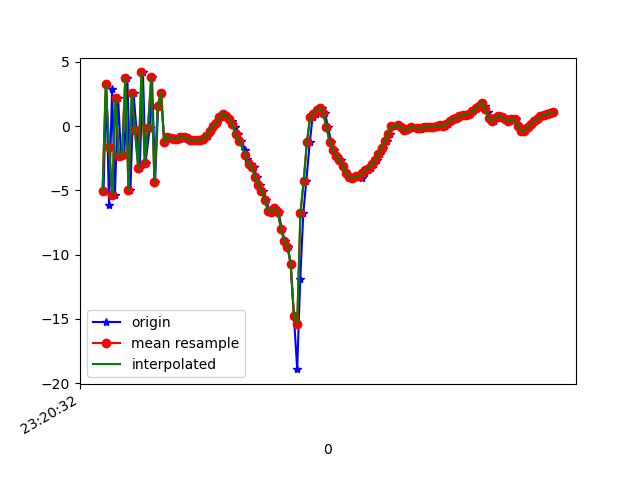

Values plotted in this chart, from the file beside it:
1617837632846, 533276400995683, -5.078574, 0.29208422, -6.388171
1617837632863, 533276420226453, 3.274, 1.687, 6.904
1617837632880, 533276439457223, -6.158, 0.2073, -3.444
1617837632899, 533276458687993, 2.918, 2.052, 2.441
1617837632916, 533276477918763, -5.348, 0.5828, 2.502
1617837632936, 533276497149533, 2.165, 1.79, -3.595
1617837632954, 533276516380303, -2.298, 1.309, 8.172
1617837632974, 533276535611073, -2.256, 1.27, -7.434
1617837632993, 533276554841843, 3.732, 2.613, 6.988
1617837633012, 533276574072613, -4.962, 0.7917, -0.01008
1617837633031, 533276593303383, 2.541, 2.209, -3.412
1617837633050, 533276612534153, -0.3288, 1.552, 8.989
1617837633069, 533276631764923, -3.287, 1.056, -5.93
1617837633089, 533276650995693, 4.171, 2.358, 3.346
1617837633105, 533276670226463, -2.854, 1.009, 5.209
1617837633131, 533276689584971, -0.1245, 1.23, -6.637
1617837633145, 533276708815741, 3.783, 1.948, 7.662
1617837633164, 533276728046511, -4.327, 0.07564, 2.461
1617837633183, 533276747277281, 1.58, 0.8755, -5.068
1617837633201, 533276766508051, 2.598, 0.5109, 9.421
1617837633221, 533276785738821, -1.276, -1.301, 3.927
1617837633240, 533276804969591, -0.8395, -1.134, 2.839
1617837633260, 533276824200361, -0.9433, -0.895, 2.422
1617837633278, 533276843431131, -0.8907, -0.8072, 2.351
1617837633297, 533276862661901, -1.007, -0.7332, 2.02
1617837633317, 533276881892671, -1.025, 0.1555, 1.571
1617837633335, 533276901123441, -0.8531, 0.9484, 0.9483
1617837633353, 533276920354211, -0.8143, 1.31, 0.5697
1617837633373, 533276939584981, -0.9598, 1.037, 0.6062
1617837633393, 533276958815751, -1.076, 0.7992, 0.2797
1617837633411, 533276978046521, -1.078, 0.702, 0.01752
1617837633429, 533276997277291, -1.114, 0.7434, -0.1061
1617837633447, 533277016508061, -1.067, 0.778, -0.2665
1617837633468, 533277035738831, -1.031, 0.4221, -0.1942
1617837633488, 533277054969601, -0.7836, 0.1081, 0.05049
1617837633506, 533277074200371, -0.3747, 0.306, 0.2848
1617837633523, 533277093431141, 0.04169, 0.397, 0.7032
1617837633544, 533277112661911, 0.2269, 0.3502, 1.714
1617837633568, 533277131892681, 0.67, -0.6444, 3.233
1617837633583, 533277151123451, 0.9699, -0.8871, 3.932
1617837633601, 533277170354221, 0.7523, -1.316, 4.11
1617837633620, 533277189584991, 0.5537, -1.433, 4.385
1617837633640, 533277208815761, 0.3627, -0.3565, 3.672
1617837633659, 533277228046531, -0.06477, -0.03846, 1.836
1617837633678, 533277247277301, -0.5806, -0.2368, 0.7223
1617837633696, 533277266508071, -1.126, -0.2787, 0.3833
1617837633720, 533277285738841, -1.874, 0.4202, -0.4341
1617837633733, 533277304969611, -2.556, 1.259, -1.989
1617837633754, 533277324200381, -2.921, 1.638, -3.589
1617837633774, 533277343431151, -3.197, 2.556, -5.513
1617837633792, 533277362661921, -3.99, 3.394, -7.038
1617837633812, 533277381892691, -4.567, 3.579, -7.909
1617837633830, 533277401123461, -5.011, 3.439, -8.792
1617837633850, 533277420354231, -5.731, 3.778, -9.593
1617837633868, 533277439585001, -6.606, 4.132, -9.114
1617837633887, 533277458815771, -6.664, 4.642, -8.762
1617837633906, 533277478046541, -6.382, 4.962, -9.12
1617837633925, 533277497277311, -6.695, 4.197, -8.191
1617837633945, 533277516508081, -7.978, 2.333, -5.761
1617837633963, 533277535738851, -8.924, 0.1276, -3.697
1617837633984, 533277554969621, -9.376, 0.8406, -4.582
... 85 more rows
